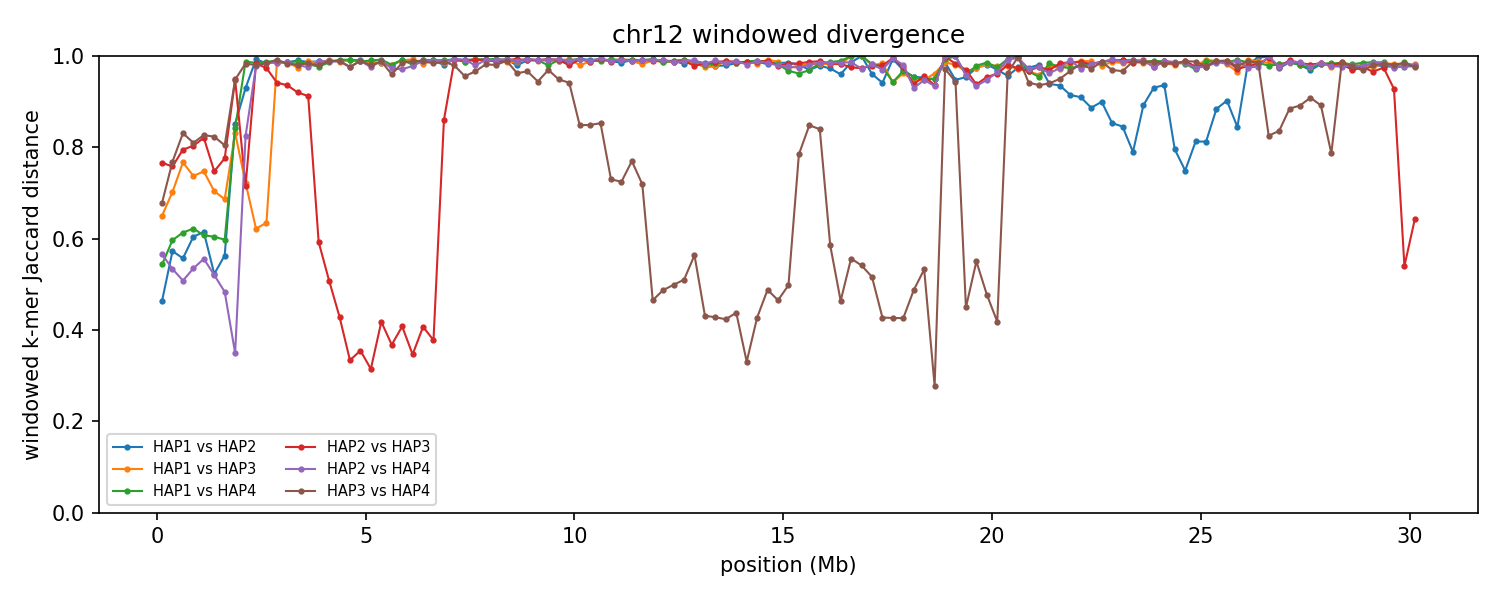

Data behind this chart, as committed beside it:
group	win_start	win_end	unit_a	unit_b	hap_a	hap_b	chrom_a	chrom_b	kmers_a	kmers_b	shared	union	jaccard_distance
chr12	1	250000	HAP1_chr12	HAP2_chr12	HAP1	HAP2	12	12	185533	157729	119810	223452	0.4638
chr12	1	250000	HAP1_chr12	HAP3_chr12	HAP1	HAP3	12	12	185533	164372	90649	259256	0.6503
chr12	1	250000	HAP1_chr12	HAP4_chr12	HAP1	HAP4	12	12	185533	165280	109976	240837	0.5434
chr12	1	250000	HAP2_chr12	HAP3_chr12	HAP2	HAP3	12	12	157729	164372	61071	261030	0.766
chr12	1	250000	HAP2_chr12	HAP4_chr12	HAP2	HAP4	12	12	157729	165280	97872	225137	0.5653
chr12	1	250000	HAP3_chr12	HAP4_chr12	HAP3	HAP4	12	12	164372	165280	80182	249470	0.6786
chr12	250001	500000	HAP1_chr12	HAP2_chr12	HAP1	HAP2	12	12	177335	178766	106622	249479	0.5726
chr12	250001	500000	HAP1_chr12	HAP3_chr12	HAP1	HAP3	12	12	177335	190538	84381	283492	0.7024
chr12	250001	500000	HAP1_chr12	HAP4_chr12	HAP1	HAP4	12	12	177335	169355	99630	247060	0.5967
chr12	250001	500000	HAP2_chr12	HAP3_chr12	HAP2	HAP3	12	12	178766	190538	71934	297370	0.7581
chr12	250001	500000	HAP2_chr12	HAP4_chr12	HAP2	HAP4	12	12	178766	169355	110715	237406	0.5336
chr12	250001	500000	HAP3_chr12	HAP4_chr12	HAP3	HAP4	12	12	190538	169355	67613	292280	0.7687
chr12	500001	750000	HAP1_chr12	HAP2_chr12	HAP1	HAP2	12	12	184129	182182	112469	253842	0.5569
chr12	500001	750000	HAP1_chr12	HAP3_chr12	HAP1	HAP3	12	12	184129	173585	67655	290059	0.7668
chr12	500001	750000	HAP1_chr12	HAP4_chr12	HAP1	HAP4	12	12	184129	181254	101884	263499	0.6133
chr12	500001	750000	HAP2_chr12	HAP3_chr12	HAP2	HAP3	12	12	182182	173585	60528	295239	0.795
chr12	500001	750000	HAP2_chr12	HAP4_chr12	HAP2	HAP4	12	12	182182	181254	119837	243599	0.5081
chr12	500001	750000	HAP3_chr12	HAP4_chr12	HAP3	HAP4	12	12	173585	181254	51337	303502	0.8309
chr12	750001	1000000	HAP1_chr12	HAP2_chr12	HAP1	HAP2	12	12	179133	178756	101453	256436	0.6044
chr12	750001	1000000	HAP1_chr12	HAP3_chr12	HAP1	HAP3	12	12	179133	195047	77848	296332	0.7373
chr12	750001	1000000	HAP1_chr12	HAP4_chr12	HAP1	HAP4	12	12	179133	172018	96323	254828	0.622
chr12	750001	1000000	HAP2_chr12	HAP3_chr12	HAP2	HAP3	12	12	178756	195047	61425	312378	0.8034
chr12	750001	1000000	HAP2_chr12	HAP4_chr12	HAP2	HAP4	12	12	178756	172018	111364	239410	0.5348
chr12	750001	1000000	HAP3_chr12	HAP4_chr12	HAP3	HAP4	12	12	195047	172018	58622	308443	0.8099
chr12	1000001	1250000	HAP1_chr12	HAP2_chr12	HAP1	HAP2	12	12	189713	191708	106143	275278	0.6144
chr12	1000001	1250000	HAP1_chr12	HAP3_chr12	HAP1	HAP3	12	12	189713	198730	78357	310086	0.7473
chr12	1000001	1250000	HAP1_chr12	HAP4_chr12	HAP1	HAP4	12	12	189713	190920	107309	273324	0.6074
chr12	1000001	1250000	HAP2_chr12	HAP3_chr12	HAP2	HAP3	12	12	191708	198730	59345	331093	0.8208
chr12	1000001	1250000	HAP2_chr12	HAP4_chr12	HAP2	HAP4	12	12	191708	190920	117678	264950	0.5558
chr12	1000001	1250000	HAP3_chr12	HAP4_chr12	HAP3	HAP4	12	12	198730	190920	57533	332117	0.8268
chr12	1250001	1500000	HAP1_chr12	HAP2_chr12	HAP1	HAP2	12	12	205111	205295	132587	277819	0.5228
chr12	1250001	1500000	HAP1_chr12	HAP3_chr12	HAP1	HAP3	12	12	205111	196335	91723	309723	0.7039
chr12	1250001	1500000	HAP1_chr12	HAP4_chr12	HAP1	HAP4	12	12	205111	201810	115393	291528	0.6042
chr12	1250001	1500000	HAP2_chr12	HAP3_chr12	HAP2	HAP3	12	12	205295	196335	80966	320664	0.7475
chr12	1250001	1500000	HAP2_chr12	HAP4_chr12	HAP2	HAP4	12	12	205295	201810	131985	275120	0.5203
chr12	1250001	1500000	HAP3_chr12	HAP4_chr12	HAP3	HAP4	12	12	196335	201810	59797	338348	0.8233
chr12	1500001	1750000	HAP1_chr12	HAP2_chr12	HAP1	HAP2	12	12	212899	197909	124929	285879	0.563
chr12	1500001	1750000	HAP1_chr12	HAP3_chr12	HAP1	HAP3	12	12	212899	218977	103095	328781	0.6864
chr12	1500001	1750000	HAP1_chr12	HAP4_chr12	HAP1	HAP4	12	12	212899	211457	121757	302599	0.5976
chr12	1500001	1750000	HAP2_chr12	HAP3_chr12	HAP2	HAP3	12	12	197909	218977	76368	340518	0.7757
chr12	1500001	1750000	HAP2_chr12	HAP4_chr12	HAP2	HAP4	12	12	197909	211457	139440	269926	0.4834
chr12	1500001	1750000	HAP3_chr12	HAP4_chr12	HAP3	HAP4	12	12	218977	211457	70410	360024	0.8044
chr12	1750001	2000000	HAP1_chr12	HAP2_chr12	HAP1	HAP2	12	12	228713	224819	58769	394763	0.8511
chr12	1750001	2000000	HAP1_chr12	HAP3_chr12	HAP1	HAP3	12	12	228713	230199	66235	392677	0.8313
chr12	1750001	2000000	HAP1_chr12	HAP4_chr12	HAP1	HAP4	12	12	228713	221219	61268	388664	0.8424
chr12	1750001	2000000	HAP2_chr12	HAP3_chr12	HAP2	HAP3	12	12	224819	230199	22134	432884	0.9489
chr12	1750001	2000000	HAP2_chr12	HAP4_chr12	HAP2	HAP4	12	12	224819	221219	175827	270211	0.3493
chr12	1750001	2000000	HAP3_chr12	HAP4_chr12	HAP3	HAP4	12	12	230199	221219	22197	429221	0.9483
chr12	2000001	2250000	HAP1_chr12	HAP2_chr12	HAP1	HAP2	12	12	204257	231135	28499	406893	0.93
chr12	2000001	2250000	HAP1_chr12	HAP3_chr12	HAP1	HAP3	12	12	204257	234012	95369	342900	0.7219
chr12	2000001	2250000	HAP1_chr12	HAP4_chr12	HAP1	HAP4	12	12	204257	230402	5291	429368	0.9877
chr12	2000001	2250000	HAP2_chr12	HAP3_chr12	HAP2	HAP3	12	12	231135	234012	103025	362122	0.7155
chr12	2000001	2250000	HAP2_chr12	HAP4_chr12	HAP2	HAP4	12	12	231135	230402	68717	392820	0.8251
chr12	2000001	2250000	HAP3_chr12	HAP4_chr12	HAP3	HAP4	12	12	234012	230402	7521	456893	0.9835
chr12	2250001	2500000	HAP1_chr12	HAP2_chr12	HAP1	HAP2	12	12	235378	189073	3065	421386	0.9927
chr12	2250001	2500000	HAP1_chr12	HAP3_chr12	HAP1	HAP3	12	12	235378	217971	124361	328988	0.622
chr12	2250001	2500000	HAP1_chr12	HAP4_chr12	HAP1	HAP4	12	12	235378	231290	6896	459772	0.985
chr12	2250001	2500000	HAP2_chr12	HAP3_chr12	HAP2	HAP3	12	12	189073	217971	6528	400516	0.9837
chr12	2250001	2500000	HAP2_chr12	HAP4_chr12	HAP2	HAP4	12	12	189073	231290	9015	411348	0.9781
chr12	2250001	2500000	HAP3_chr12	HAP4_chr12	HAP3	HAP4	12	12	217971	231290	8821	440440	0.98
... 666 more rows
